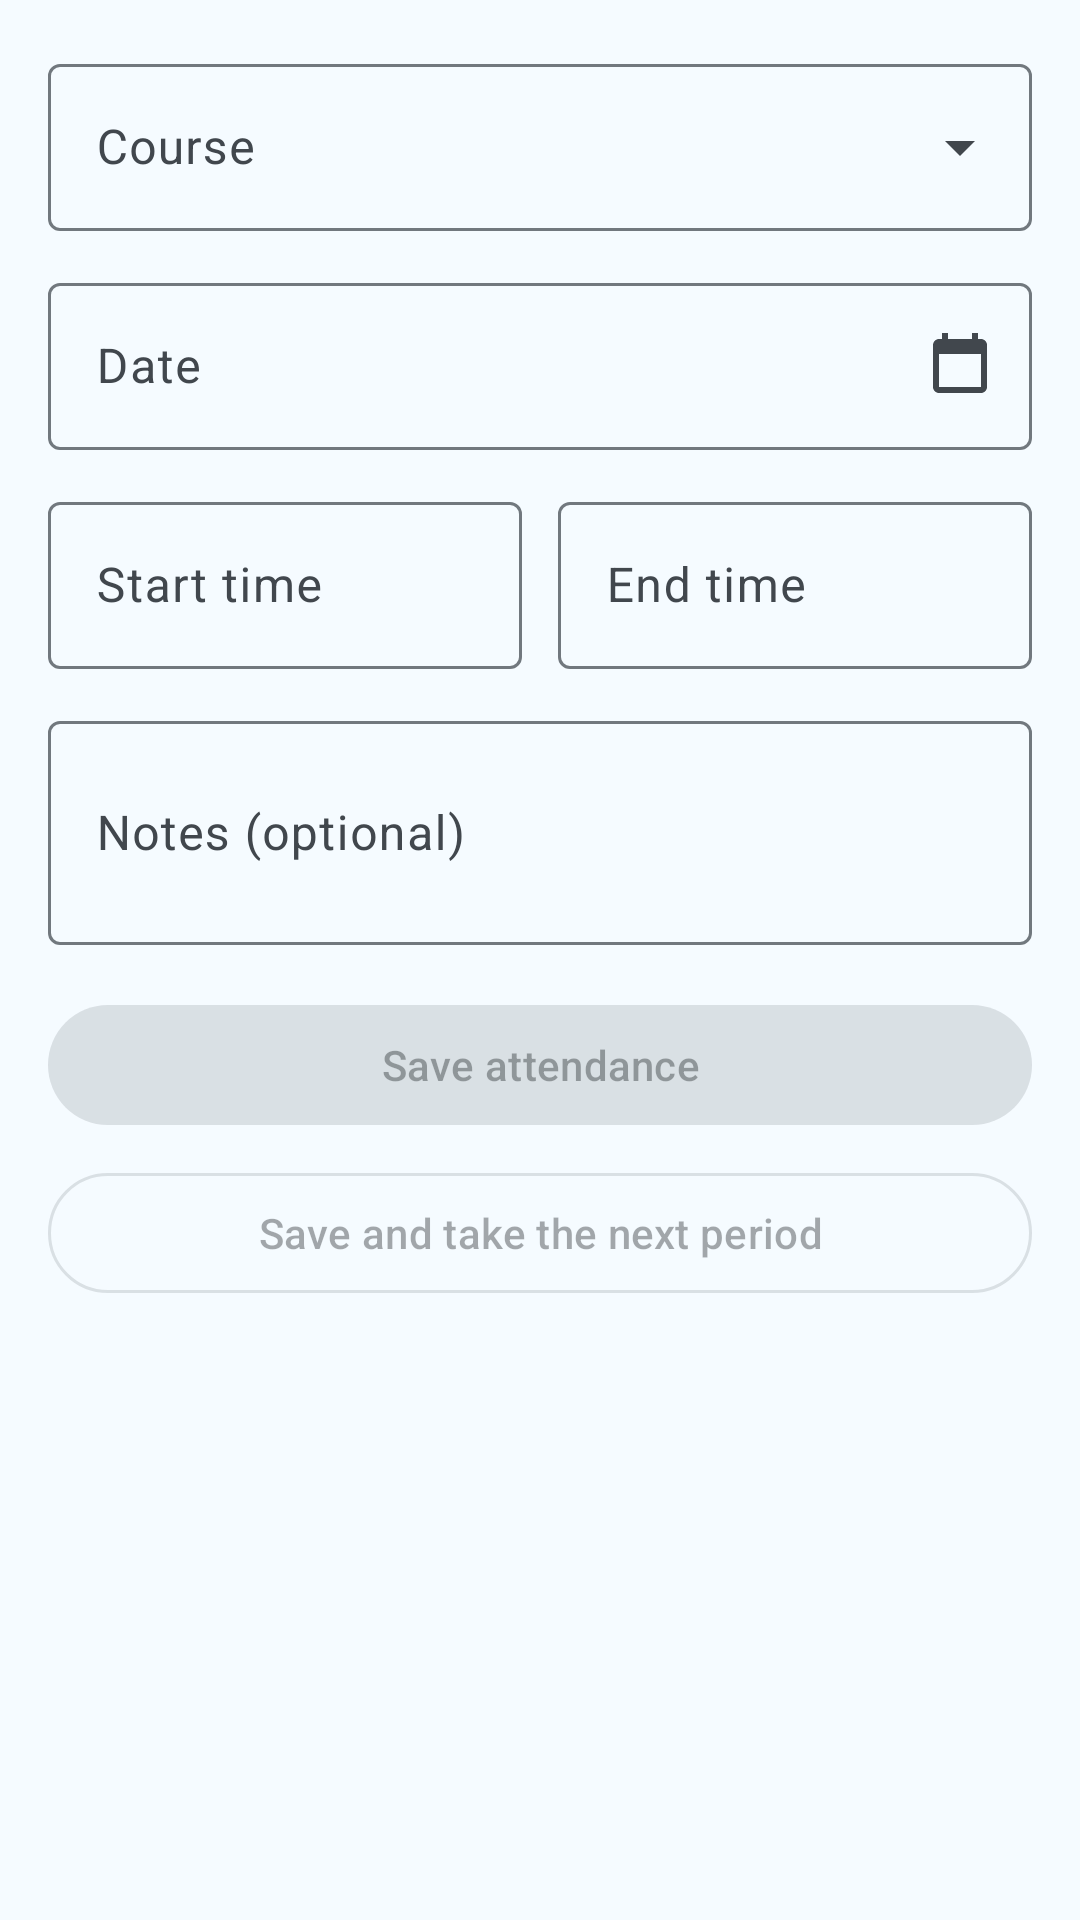

Reconstruct the res/layout file that produces this screen, plus the resources it refers to.
<!-- AndroidManifest.xml: application theme Theme.SIESAttendance -->
<!-- res/layout/fragment_take_attendance.xml -->
<?xml version="1.0" encoding="utf-8"?>
<androidx.core.widget.NestedScrollView
    xmlns:android="http://schemas.android.com/apk/res/android"
    xmlns:app="http://schemas.android.com/apk/res-auto"
    xmlns:tools="http://schemas.android.com/tools"
    android:layout_width="match_parent"
    android:layout_height="match_parent"
    android:fillViewport="true">

    <LinearLayout
        android:layout_width="match_parent"
        android:layout_height="wrap_content"
        android:orientation="vertical"
        android:padding="16dp">

        
        <com.google.android.material.textfield.TextInputLayout
            android:id="@+id/tilCourse"
            style="@style/Widget.Material3.TextInputLayout.OutlinedBox.ExposedDropdownMenu"
            android:layout_width="match_parent"
            android:layout_height="wrap_content"
            android:layout_marginBottom="12dp"
            android:hint="@string/hint_course">

            <AutoCompleteTextView
                android:id="@+id/actvCourse"
                android:layout_width="match_parent"
                android:layout_height="wrap_content"
                android:inputType="none" />

        </com.google.android.material.textfield.TextInputLayout>

        
        <com.google.android.material.textfield.TextInputLayout
            android:id="@+id/tilBatch"
            style="@style/Widget.Material3.TextInputLayout.OutlinedBox.ExposedDropdownMenu"
            android:layout_width="match_parent"
            android:layout_height="wrap_content"
            android:layout_marginBottom="12dp"
            android:hint="@string/hint_batch"
            android:visibility="gone"
            app:helperTextEnabled="true"
            tools:visibility="visible">

            <AutoCompleteTextView
                android:id="@+id/actvBatch"
                android:layout_width="match_parent"
                android:layout_height="wrap_content"
                android:inputType="none" />

        </com.google.android.material.textfield.TextInputLayout>

        <com.google.android.material.textfield.TextInputLayout
            android:id="@+id/tilDate"
            style="@style/Widget.Material3.TextInputLayout.OutlinedBox"
            android:layout_width="match_parent"
            android:layout_height="wrap_content"
            android:layout_marginBottom="12dp"
            android:hint="@string/hint_date"
            app:endIconDrawable="@drawable/ic_calendar"
            app:endIconMode="custom">

            <com.google.android.material.textfield.TextInputEditText
                android:id="@+id/etDate"
                android:layout_width="match_parent"
                android:layout_height="wrap_content"
                android:clickable="true"
                android:focusable="false"
                android:inputType="none" />

        </com.google.android.material.textfield.TextInputLayout>

        <LinearLayout
            android:layout_width="match_parent"
            android:layout_height="wrap_content"
            android:layout_marginBottom="12dp"
            android:orientation="horizontal">

            <com.google.android.material.textfield.TextInputLayout
                android:id="@+id/tilStartTime"
                style="@style/Widget.Material3.TextInputLayout.OutlinedBox"
                android:layout_width="0dp"
                android:layout_height="wrap_content"
                android:layout_marginEnd="6dp"
                android:layout_weight="1"
                android:hint="@string/hint_start_time"
                app:endIconDrawable="@drawable/ic_clock"
                app:endIconMode="custom">

                <com.google.android.material.textfield.TextInputEditText
                    android:id="@+id/etStartTime"
                    android:layout_width="match_parent"
                    android:layout_height="wrap_content"
                    android:clickable="true"
                    android:focusable="false"
                    android:inputType="none" />

            </com.google.android.material.textfield.TextInputLayout>

            <com.google.android.material.textfield.TextInputLayout
                android:id="@+id/tilEndTime"
                style="@style/Widget.Material3.TextInputLayout.OutlinedBox"
                android:layout_width="0dp"
                android:layout_height="wrap_content"
                android:layout_marginStart="6dp"
                android:layout_weight="1"
                android:hint="@string/hint_end_time"
                app:endIconDrawable="@drawable/ic_clock"
                app:endIconMode="custom">

                <com.google.android.material.textfield.TextInputEditText
                    android:id="@+id/etEndTime"
                    android:layout_width="match_parent"
                    android:layout_height="wrap_content"
                    android:clickable="true"
                    android:focusable="false"
                    android:inputType="none" />

            </com.google.android.material.textfield.TextInputLayout>

        </LinearLayout>

        <com.google.android.material.textfield.TextInputLayout
            style="@style/Widget.Material3.TextInputLayout.OutlinedBox"
            android:layout_width="match_parent"
            android:layout_height="wrap_content"
            android:hint="@string/hint_notes">

            <com.google.android.material.textfield.TextInputEditText
                android:id="@+id/etNotes"
                android:layout_width="match_parent"
                android:layout_height="wrap_content"
                android:inputType="textMultiLine"
                android:minLines="2" />

        </com.google.android.material.textfield.TextInputLayout>

        
        <LinearLayout
            android:id="@+id/layoutRollSection"
            android:layout_width="match_parent"
            android:layout_height="wrap_content"
            android:layout_marginTop="20dp"
            android:orientation="vertical"
            android:visibility="gone"
            tools:visibility="visible">

            <TextView
                android:id="@+id/tvRollHeader"
                android:layout_width="wrap_content"
                android:layout_height="wrap_content"
                android:textAppearance="?attr/textAppearanceLabelMedium"
                android:textColor="?attr/colorOnSurfaceVariant"
                tools:text="Students · SY BSc COMPUTER_SCIENCE" />

            <LinearLayout
                android:layout_width="wrap_content"
                android:layout_height="wrap_content"
                android:layout_marginTop="6dp"
                android:orientation="horizontal">

                <TextView
                    android:id="@+id/tvPresentCount"
                    android:layout_width="wrap_content"
                    android:layout_height="wrap_content"
                    android:layout_marginEnd="12dp"
                    android:textAppearance="?attr/textAppearanceLabelSmall"
                    android:textColor="@color/attendance_ok"
                    tools:text="24 present" />

                <TextView
                    android:id="@+id/tvAbsentCount"
                    android:layout_width="wrap_content"
                    android:layout_height="wrap_content"
                    android:textAppearance="?attr/textAppearanceLabelSmall"
                    android:textColor="@color/attendance_short"
                    tools:text="6 absent" />

            </LinearLayout>

            <LinearLayout
                android:id="@+id/layoutBulkActions"
                android:layout_width="match_parent"
                android:layout_height="wrap_content"
                android:layout_marginTop="8dp"
                android:orientation="horizontal">

                <com.google.android.material.button.MaterialButton
                    android:id="@+id/btnMarkAllPresent"
                    style="@style/Widget.Material3.Button.TonalButton"
                    android:layout_width="0dp"
                    android:layout_height="wrap_content"
                    android:layout_marginEnd="4dp"
                    android:layout_weight="1"
                    android:text="@string/action_all_present"
                    android:textAppearance="?attr/textAppearanceLabelSmall" />

                <com.google.android.material.button.MaterialButton
                    android:id="@+id/btnMarkAllAbsent"
                    style="@style/Widget.Material3.Button.TonalButton"
                    android:layout_width="0dp"
                    android:layout_height="wrap_content"
                    android:layout_marginStart="4dp"
                    android:layout_weight="1"
                    android:text="@string/action_all_absent"
                    android:textAppearance="?attr/textAppearanceLabelSmall"
                    android:textColor="?attr/colorOnErrorContainer"
                    app:backgroundTint="?attr/colorErrorContainer"
                    app:iconTint="?attr/colorOnErrorContainer" />

            </LinearLayout>

            <TextView
                android:id="@+id/tvRollEmpty"
                android:layout_width="match_parent"
                android:layout_height="wrap_content"
                android:gravity="center"
                android:padding="24dp"
                android:text="@string/empty_roll_for_course"
                android:textAppearance="?attr/textAppearanceBodySmall"
                android:textColor="?attr/colorOnSurfaceVariant"
                android:visibility="gone"
                tools:visibility="visible" />

            <androidx.recyclerview.widget.RecyclerView
                android:id="@+id/rvRoll"
                android:layout_width="match_parent"
                android:layout_height="wrap_content"
                android:layout_marginTop="4dp"
                tools:itemCount="5"
                tools:listitem="@layout/item_attendance" />

        </LinearLayout>

        <com.google.android.material.button.MaterialButton
            android:id="@+id/btnSaveAttendance"
            android:layout_width="match_parent"
            android:layout_height="wrap_content"
            android:layout_marginTop="16dp"
            android:enabled="false"
            android:text="@string/action_save_attendance" />

        
        <com.google.android.material.button.MaterialButton
            android:id="@+id/btnSaveAndNext"
            style="@style/Widget.Material3.Button.OutlinedButton"
            android:layout_width="match_parent"
            android:layout_height="wrap_content"
            android:layout_marginTop="8dp"
            android:enabled="false"
            android:text="@string/action_save_and_next" />

    </LinearLayout>
</androidx.core.widget.NestedScrollView>
<!-- res/layout/item_attendance.xml (included above) -->
<?xml version="1.0" encoding="utf-8"?>
<LinearLayout xmlns:android="http://schemas.android.com/apk/res/android"
    xmlns:app="http://schemas.android.com/apk/res-auto"
    xmlns:tools="http://schemas.android.com/tools"
    android:layout_width="match_parent"
    android:layout_height="wrap_content"
    android:gravity="center_vertical"
    android:orientation="horizontal"
    android:paddingHorizontal="16dp"
    android:paddingVertical="10dp">

    <TextView
        android:id="@+id/tvInitials"
        android:layout_width="40dp"
        android:layout_height="40dp"
        android:background="@drawable/bg_avatar_circle"
        android:gravity="center"
        android:textAppearance="?attr/textAppearanceLabelMedium"
        android:textColor="?attr/colorPrimary"
        tools:text="AP" />

    <LinearLayout
        android:layout_width="0dp"
        android:layout_height="wrap_content"
        android:layout_marginStart="12dp"
        android:layout_weight="1"
        android:orientation="vertical">

        <TextView
            android:id="@+id/tvRollNo"
            android:layout_width="wrap_content"
            android:layout_height="wrap_content"
            android:textAppearance="?attr/textAppearanceTitleMedium"
            android:textColor="?attr/colorOnSurface"
            tools:text="2024CS032" />

        <TextView
            android:id="@+id/tvStudentName"
            android:layout_width="wrap_content"
            android:layout_height="wrap_content"
            android:layout_marginTop="1dp"
            android:textAppearance="?attr/textAppearanceBodySmall"
            android:textColor="?attr/colorOnSurfaceVariant"
            tools:text="Aarav Patil" />

    </LinearLayout>

    <com.google.android.material.button.MaterialButton
        android:id="@+id/btnPresent"
        style="@style/Widget.Material3.Button.OutlinedButton.Icon"
        android:layout_width="42dp"
        android:layout_height="42dp"
        android:checkable="true"
        android:contentDescription="@string/action_mark_present"
        android:insetTop="0dp"
        android:insetBottom="0dp"
        android:padding="0dp"
        app:cornerRadius="21dp"
        app:icon="@drawable/ic_check"
        app:iconGravity="textStart"
        app:iconPadding="0dp"
        app:iconSize="18dp"
        app:shapeAppearanceOverlay="@style/ShapeAppearance.Material3.Corner.Full" />

    <com.google.android.material.button.MaterialButton
        android:id="@+id/btnAbsent"
        style="@style/Widget.Material3.Button.OutlinedButton.Icon"
        android:layout_width="42dp"
        android:layout_height="42dp"
        android:layout_marginStart="6dp"
        android:checkable="true"
        android:contentDescription="@string/action_mark_absent"
        android:insetTop="0dp"
        android:insetBottom="0dp"
        android:padding="0dp"
        app:backgroundTint="@color/absent_button_background"
        app:cornerRadius="21dp"
        app:icon="@drawable/ic_close"
        app:iconGravity="textStart"
        app:iconPadding="0dp"
        app:iconSize="18dp"
        app:iconTint="@color/absent_button_icon"
        app:shapeAppearanceOverlay="@style/ShapeAppearance.Material3.Corner.Full"
        app:strokeColor="@color/absent_button_stroke" />

</LinearLayout>
<!-- resources referenced by this layout -->
<resources>
  <color name="attendance_ok">#16A765</color>
  <color name="attendance_short">#E53935</color>
  <!-- drawable ic_calendar (drawable) -->
  <vector xmlns:android="http://schemas.android.com/apk/res/android"
      android:width="24dp"
      android:height="24dp"
      android:viewportWidth="24"
      android:viewportHeight="24"
      android:tint="?attr/colorControlNormal">
      <path
          android:fillColor="@android:color/white"
          android:pathData="M19,3h-1L18,1h-2v2L8,3L8,1L6,1v2L5,3c-1.11,0 -1.99,0.9 -1.99,2L3,19c0,1.1 0.89,2 2,2h14c1.1,0 2,-0.9 2,-2L21,5c0,-1.1 -0.9,-2 -2,-2zM19,19L5,19L5,8h14v11z" />
  </vector>
  <string name="action_all_absent">All absent</string>
  <string name="action_all_present">All present</string>
  <string name="action_mark_absent">Mark absent</string>
  <string name="action_mark_present">Mark present</string>
  <string name="action_save_and_next">Save and take the next period</string>
  <string name="action_save_attendance">Save attendance</string>
  <string name="empty_roll_for_course">No students are on this course\'s roll for this session. A course\'s roll is the students in its batches.</string>
  <string name="hint_batch">Batch</string>
  <string name="hint_course">Course</string>
  <string name="hint_date">Date</string>
  <string name="hint_end_time">End time</string>
  <string name="hint_notes">Notes (optional)</string>
  <string name="hint_start_time">Start time</string>
  <style name="Theme.SIESAttendance" parent="Base.Theme.SIESAttendance" />
  <color name="md_primary">#2196F3</color>
  <color name="md_on_primary">#FFFFFF</color>
  <color name="md_primary_container">#D1E4FF</color>
  <color name="md_on_primary_container">#001D36</color>
  <color name="md_inverse_primary">#8AC7FF</color>
  <color name="md_secondary">#00A896</color>
  <color name="md_on_secondary">#FFFFFF</color>
  <color name="md_secondary_container">#B8F5EA</color>
  <color name="md_on_secondary_container">#00201C</color>
  <color name="md_tertiary">#6FAE2A</color>
  <color name="md_on_tertiary">#FFFFFF</color>
  <color name="md_tertiary_container">#D7F5A8</color>
  <color name="md_on_tertiary_container">#172100</color>
  <color name="md_error">#BA1A1A</color>
  <color name="md_on_error">#FFFFFF</color>
  <color name="md_error_container">#FFDAD6</color>
  <color name="md_on_error_container">#410002</color>
  <color name="md_background">#F5FBFF</color>
  <color name="md_on_background">#171C20</color>
  <color name="md_surface">#F5FBFF</color>
  <color name="md_on_surface">#171C20</color>
  <color name="md_surface_variant">#DFEAF3</color>
  <color name="md_on_surface_variant">#41474D</color>
  <color name="md_inverse_surface">#2C3135</color>
  <color name="md_inverse_on_surface">#ECF2F7</color>
  <color name="md_surface_container_lowest">#FFFFFF</color>
  <color name="md_surface_container_low">#EFF7FC</color>
  <color name="md_surface_container">#E8F2F8</color>
  <color name="md_surface_container_high">#E0ECF4</color>
  <color name="md_surface_container_highest">#D9E6EE</color>
  <color name="md_outline">#71787E</color>
  <color name="md_outline_variant">#C1C8CF</color>
  <color name="md_scrim">#000000</color>
</resources>
